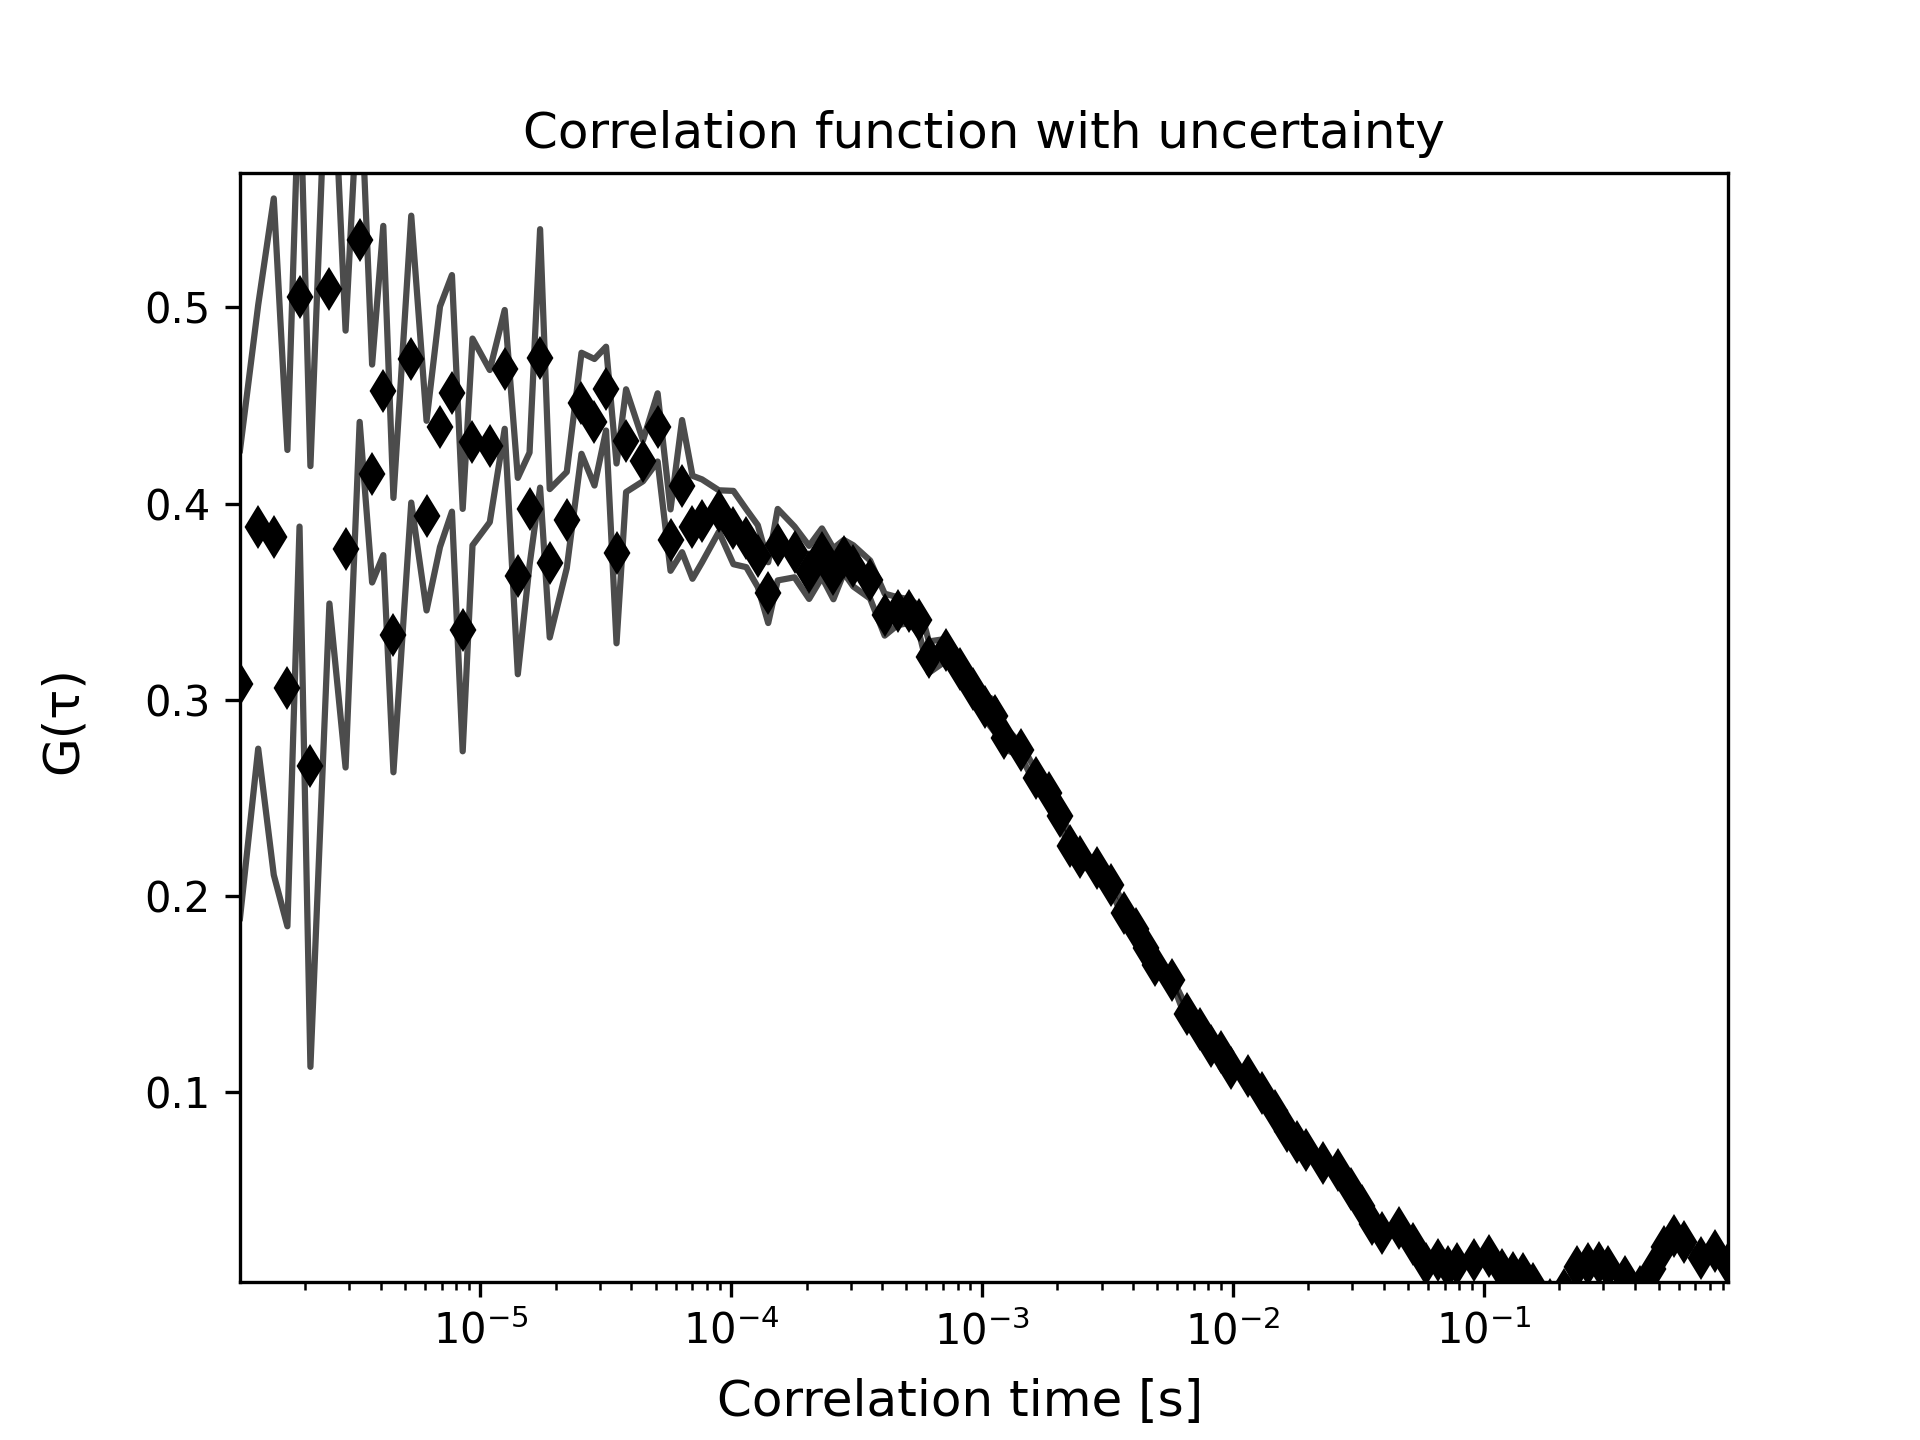

The file beside this chart, header and first rows:
1.1000264006336153e-06, 0.30805575896035386, 5410.764571148058, 0.1192418937782613
1.300031200748818e-06, 0.3882, 6710, 0.1131
1.5000360008640208e-06, 0.3832, 10, 0.1724
1.7000408009792235e-06, 0.306, 0.0, 0.1214
1.9000456010944263e-06, 0.5053, 0.0, 0.117
2.100050401209629e-06, 0.2661, 0.0, 0.1531
2.5000600014400345e-06, 0.5092, 0.0, 0.1602
2.9000696016704403e-06, 0.3769, 0.0, 0.1113
3.3000792019008456e-06, 0.5342, 0.0, 0.09258
3.700088802131251e-06, 0.4153, 0.0, 0.05554
4.100098402361657e-06, 0.4577, 0.0, 0.0839
4.500108002592062e-06, 0.333, 0.0, 0.06991
5.300127203052873e-06, 0.4736, 0.0, 0.07311
6.100146403513685e-06, 0.3939, 0.0, 0.04833
6.900165603974496e-06, 0.4392, 0.0, 0.06129
7.700184804435307e-06, 0.4562, 0.0, 0.06029
8.500204004896118e-06, 0.3356, 0.0, 0.06177
9.300223205356928e-06, 0.4314, 0.0, 0.05269
1.0900261606278551e-05, 0.4293, 0.0, 0.03878
1.2500300007200173e-05, 0.4684, 0.0, 0.03027
1.4100338408121794e-05, 0.3631, 0.0, 0.05004
1.570037680904342e-05, 0.3973, 0.0, 0.0287
1.730041520996504e-05, 0.474, 0.0, 0.06586
1.890045361088666e-05, 0.3696, 0.0, 0.03782
2.2100530412729907e-05, 0.3916, 0.0, 0.02453
2.530060721457315e-05, 0.4511, 0.0, 0.02575
2.8500684016416392e-05, 0.4415, 0.0, 0.03225
3.170076081825964e-05, 0.4586, 0.0, 0.02135
3.4900837620102884e-05, 0.3746, 0.0, 0.04582
3.810091442194613e-05, 0.4321, 0.0, 0.02619
4.450106802563262e-05, 0.4218, 0.0, 0.01043
5.0901221629319104e-05, 0.4389, 0.0, 0.01739
5.730137523300559e-05, 0.3814, 0.0, 0.01565
6.370152883669208e-05, 0.4089, 0.0, 0.03367
7.010168244037858e-05, 0.388, 0.0, 0.02624
7.650183604406506e-05, 0.3912, 0.0, 0.02116
8.930214325143803e-05, 0.3962, 0.0, 0.01058
0.0001021, 0.3878, 0.0, 0.01868
0.0001149, 0.3824, 0.0, 0.01476
0.0001277, 0.3733, 0.0, 0.01576
0.0001405, 0.3546, 0.0, 0.0155
0.0001533, 0.3791, 0.0, 0.01822
0.0001789, 0.3754, 0.0, 0.01293
0.0002045, 0.365, 0.0, 0.01353
0.0002301, 0.3749, 0.0, 0.01247
0.0002557, 0.3643, 0.0, 0.01298
0.0002813, 0.373, 0.0, 0.008441
0.0003069, 0.3683, 0.0, 0.0105
0.0003581, 0.3613, 0.0, 0.009696
0.0004093, 0.3434, 0.0, 0.01068
0.0004605, 0.3452, 0.0, 0.007109
0.0005117, 0.3452, 0.0, 0.006112
0.0005629, 0.3407, 0.0, 0.007146
0.0006141, 0.3218, 0.0, 0.007988
0.0007165, 0.3254, 0.0, 0.005656
0.0008189, 0.3159, 0.0, 0.006769
0.0009213, 0.3056, 0.0, 0.004593
0.001024, 0.2964, 0.0, 0.005885
0.001126, 0.2916, 0.0, 0.008234
0.001229, 0.2806, 0.0, 0.005692
0.001433, 0.2744, 0.0, 0.003133
... 56 more rows
